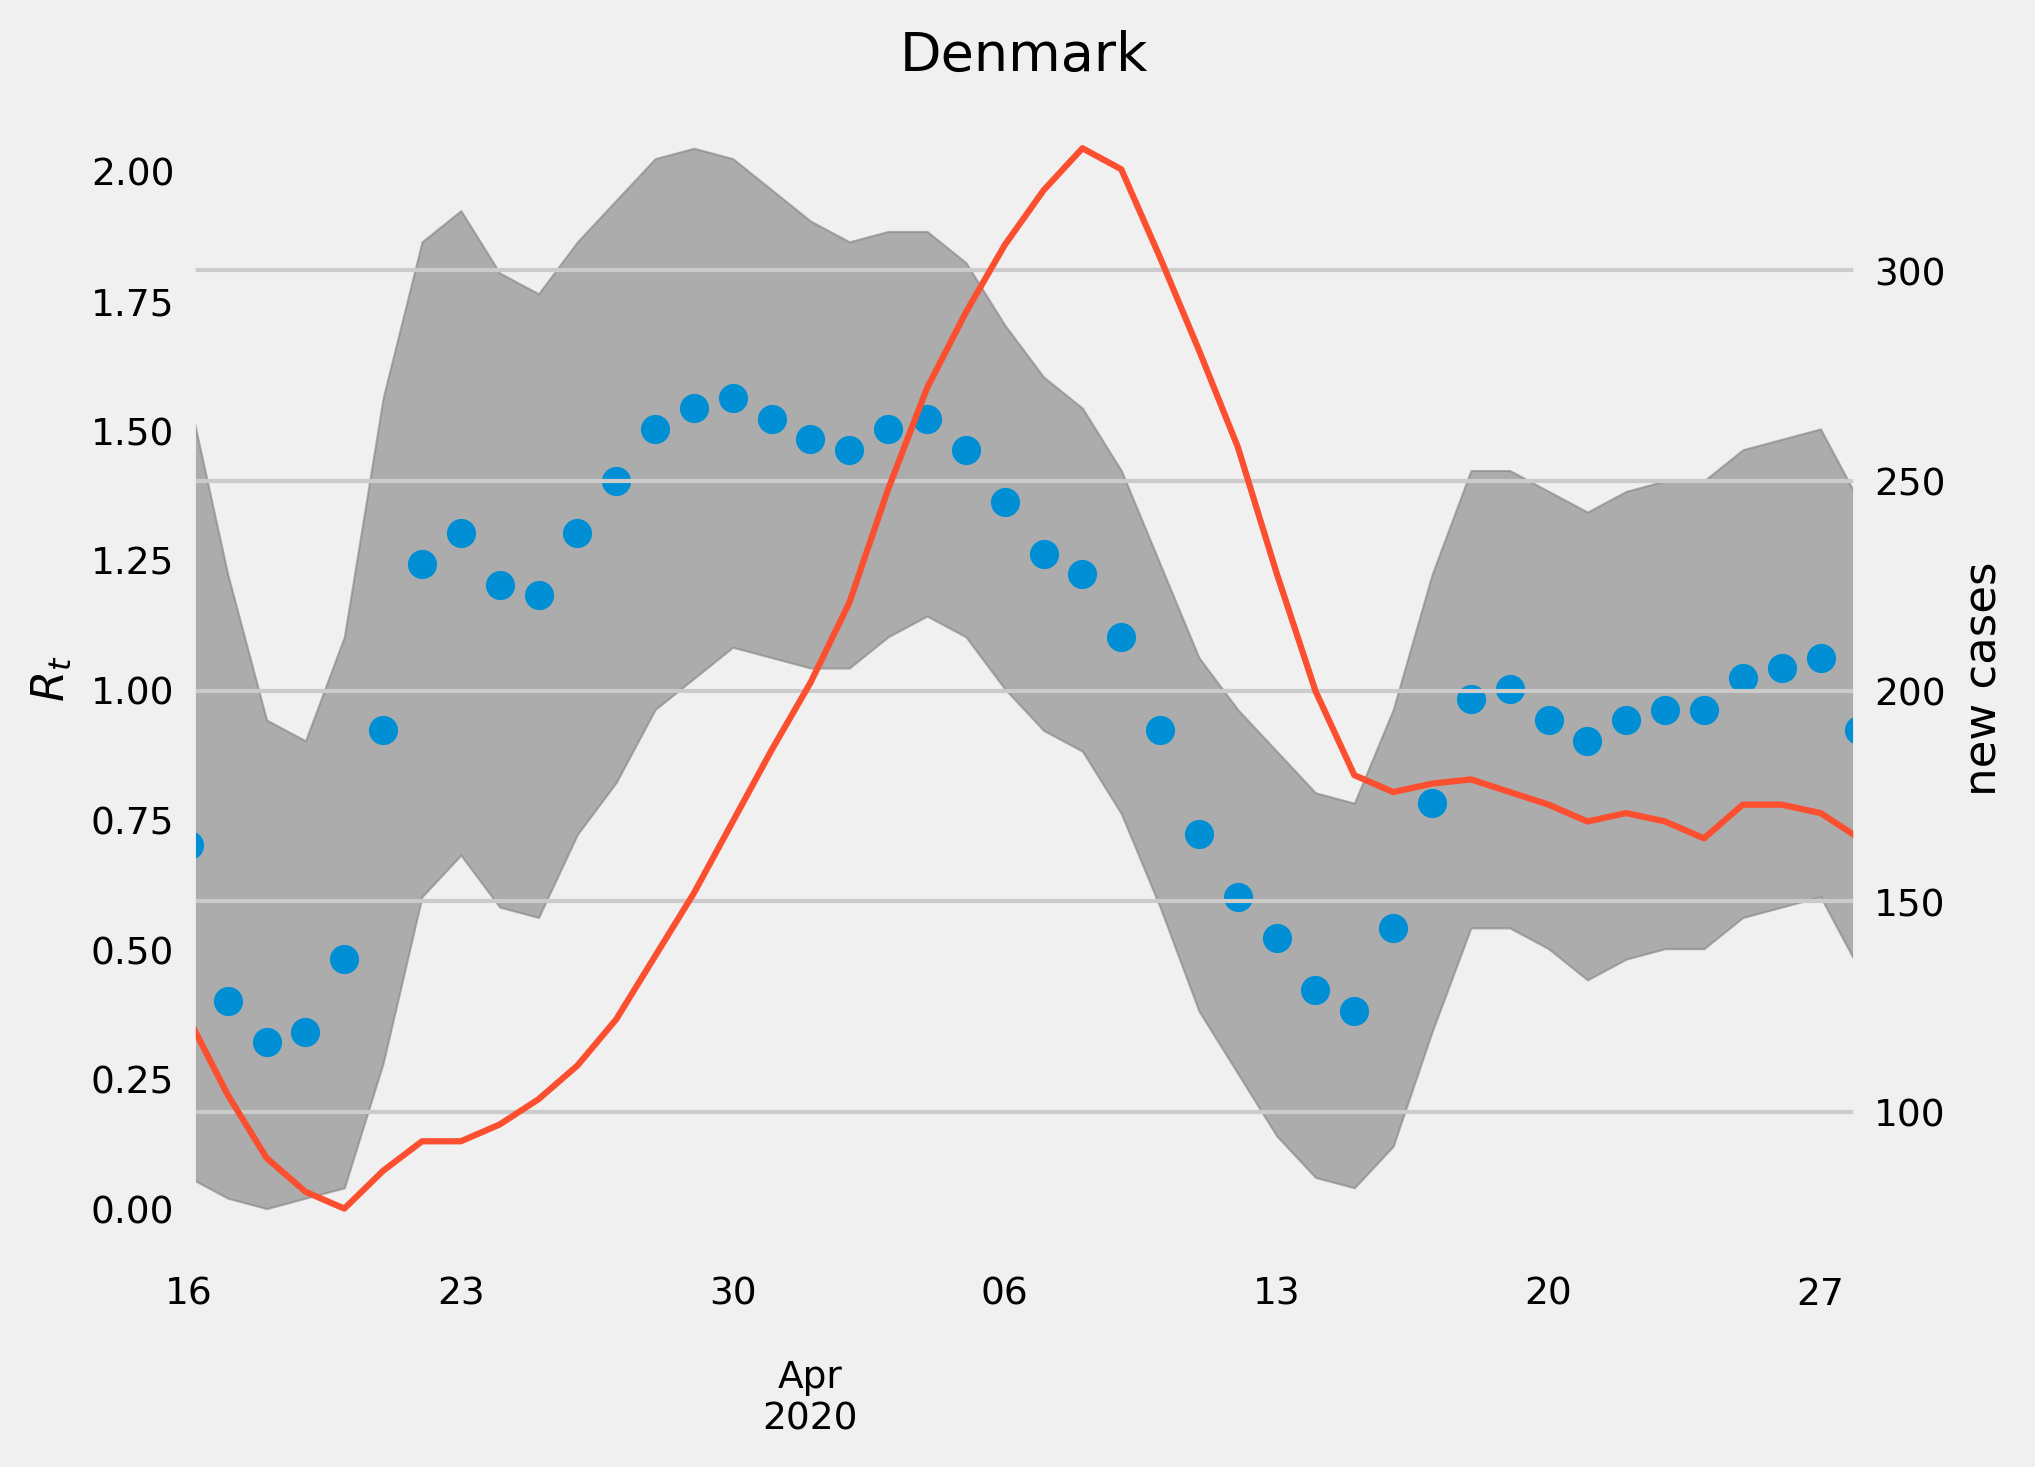

The file beside this chart, header and first rows:
, median, lower, upper, cases
2020-03-16, 0.7014, 0.06012, 1.563, 122.0
2020-03-17, 0.4008, 0.02004, 1.222, 104.0
2020-03-18, 0.3206, 0.0, 0.9419, 89.0
2020-03-19, 0.3407, 0.02004, 0.9018, 81.0
2020-03-20, 0.481, 0.04008, 1.102, 77.0
2020-03-21, 0.9218, 0.2806, 1.563, 86.0
2020-03-22, 1.242, 0.6012, 1.864, 93.0
2020-03-23, 1.303, 0.6814, 1.924, 93.0
2020-03-24, 1.202, 0.5812, 1.804, 97.0
2020-03-25, 1.182, 0.5611, 1.764, 103.0
2020-03-26, 1.303, 0.7214, 1.864, 111.0
2020-03-27, 1.403, 0.8216, 1.944, 122.0
2020-03-28, 1.503, 0.9619, 2.024, 137.0
2020-03-29, 1.543, 1.022, 2.044, 152.0
2020-03-30, 1.563, 1.082, 2.024, 169.0
2020-03-31, 1.523, 1.062, 1.964, 186.0
2020-04-01, 1.483, 1.042, 1.904, 202.0
2020-04-02, 1.463, 1.042, 1.864, 221.0
2020-04-03, 1.503, 1.102, 1.884, 248.0
2020-04-04, 1.523, 1.142, 1.884, 272.0
2020-04-05, 1.463, 1.102, 1.824, 290.0
2020-04-06, 1.363, 1.002, 1.703, 306.0
2020-04-07, 1.263, 0.9218, 1.603, 319.0
2020-04-08, 1.222, 0.8818, 1.543, 329.0
2020-04-09, 1.102, 0.7615, 1.423, 324.0
2020-04-10, 0.9218, 0.5812, 1.242, 303.0
2020-04-11, 0.7214, 0.3808, 1.062, 281.0
2020-04-12, 0.6012, 0.2605, 0.9619, 258.0
2020-04-13, 0.521, 0.1403, 0.8818, 228.0
2020-04-14, 0.4208, 0.06012, 0.8016, 200.0
2020-04-15, 0.3808, 0.04008, 0.7816, 180.0
2020-04-16, 0.5411, 0.1202, 0.9619, 176.0
2020-04-17, 0.7816, 0.3407, 1.222, 178.0
2020-04-18, 0.982, 0.5411, 1.423, 179.0
2020-04-19, 1.002, 0.5411, 1.423, 176.0
2020-04-20, 0.9419, 0.501, 1.383, 173.0
2020-04-21, 0.9018, 0.4409, 1.343, 169.0
2020-04-22, 0.9419, 0.481, 1.383, 171.0
2020-04-23, 0.9619, 0.501, 1.403, 169.0
2020-04-24, 0.9619, 0.501, 1.403, 165.0
2020-04-25, 1.022, 0.5611, 1.463, 173.0
2020-04-26, 1.042, 0.5812, 1.483, 173.0
2020-04-27, 1.062, 0.6012, 1.503, 171.0
2020-04-28, 0.9218, 0.4609, 1.363, 165.0
